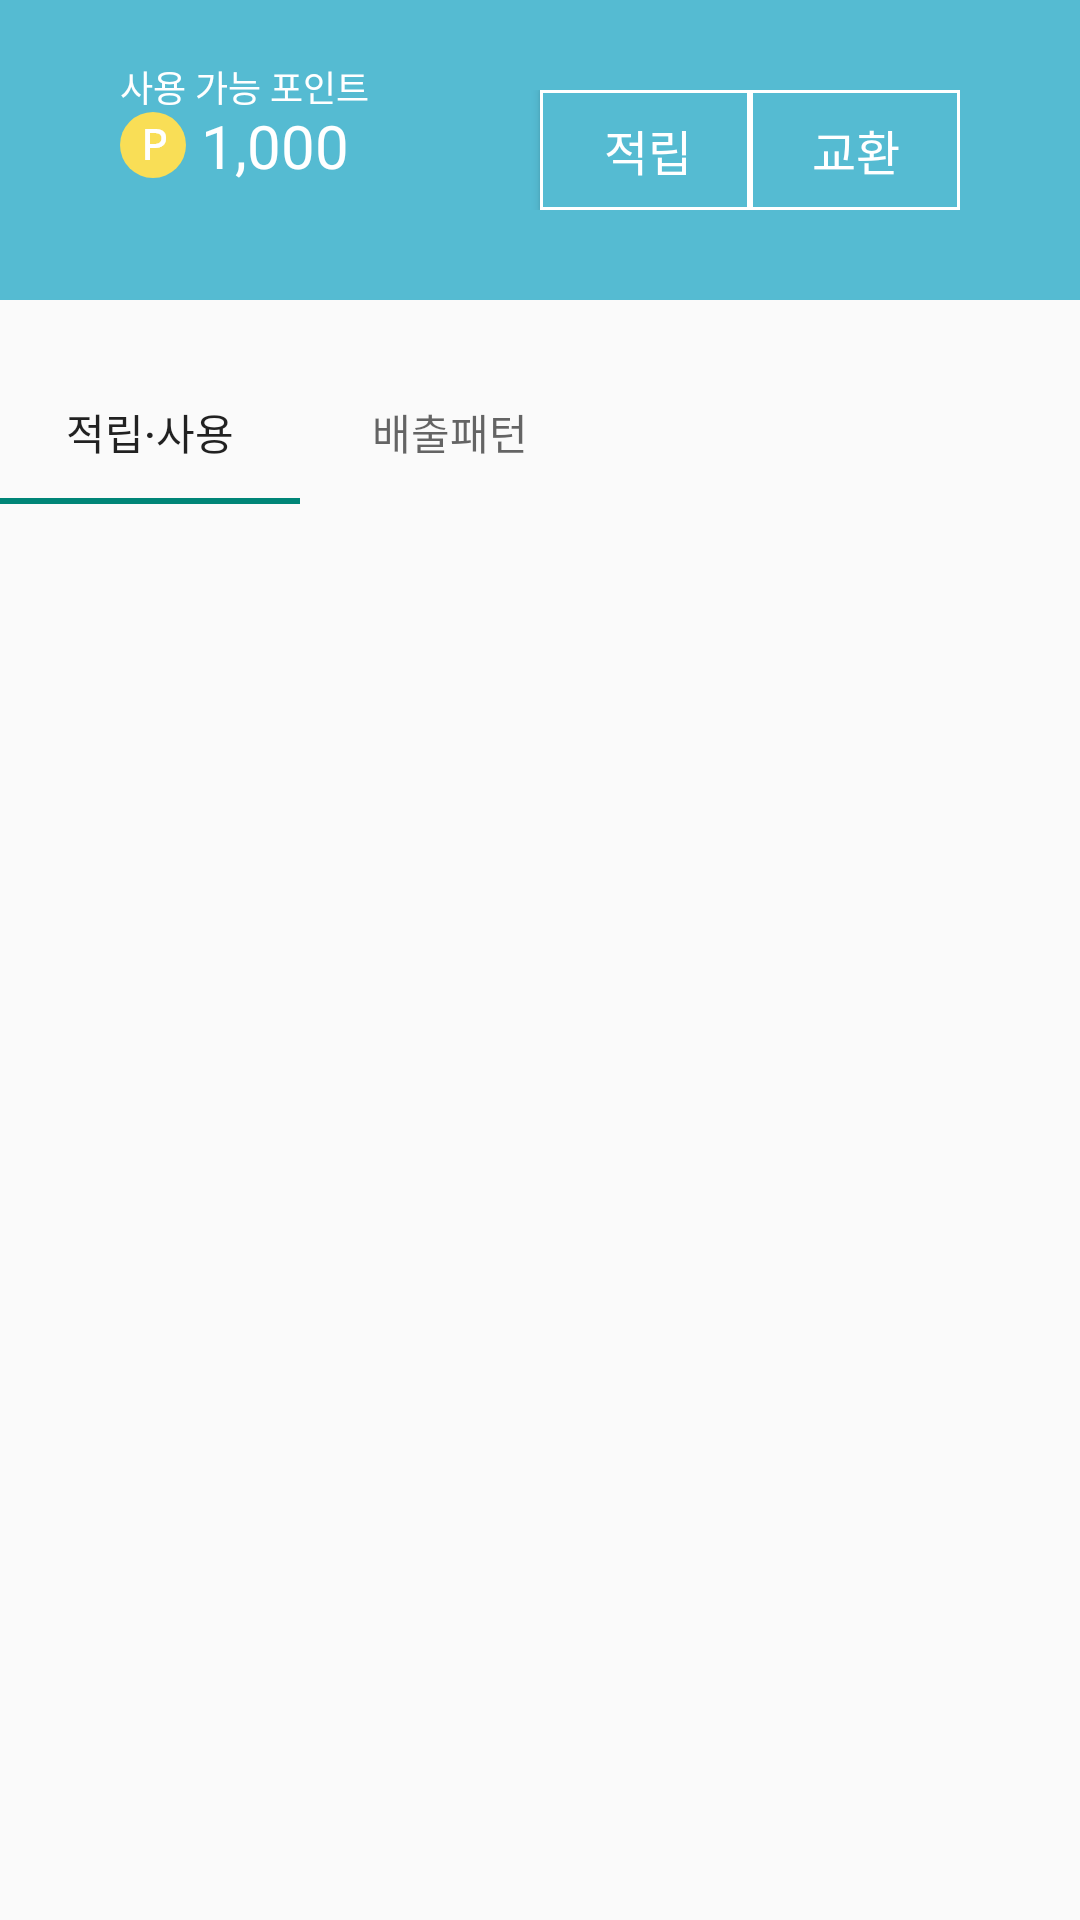

Write the Android layout XML for this screen, with the resource values it uses.
<!-- AndroidManifest.xml: application theme Theme.YN_UI -->
<!-- res/layout/fragment_main_menu_point.xml -->
<?xml version="1.0" encoding="utf-8"?>
<LinearLayout xmlns:android="http://schemas.android.com/apk/res/android"
    xmlns:tools="http://schemas.android.com/tools"
    android:layout_width="match_parent"
    android:layout_height="match_parent"
    android:orientation="vertical"
    tools:context=".Fragment.MainMenuPointFragment">

    <RelativeLayout
        android:layout_width="match_parent"
        android:layout_height="100dp"
        android:background="#55BBD2" >

        <RelativeLayout
            android:layout_width="wrap_content"
            android:layout_height="wrap_content"
            android:layout_marginTop="20dp"
            android:layout_marginLeft="40dp"
            android:orientation="vertical">

            <TextView
                android:layout_width="wrap_content"
                android:layout_height="wrap_content"
                android:text="사용 가능 포인트"
                android:textColor="@color/white"
                android:fontFamily="@font/notosanskr_regular"
                android:textSize="12dp" />

            <LinearLayout
                android:layout_width="wrap_content"
                android:layout_height="wrap_content"
                android:layout_marginTop="15dp"
                android:orientation="horizontal" >

                <ImageView
                    android:layout_width="wrap_content"
                    android:layout_height="wrap_content"
                    android:background="@drawable/icon_main_point"
                    android:layout_gravity="center"
                    android:layout_marginRight="5dp"/>
                <TextView
                    android:layout_width="wrap_content"
                    android:layout_height="wrap_content"
                    android:text="1,000"
                    android:textColor="@color/white"
                    android:fontFamily="@font/notosanskr_medium"
                    android:textSize="20dp" />
            </LinearLayout>
        </RelativeLayout>

        <RelativeLayout
            android:layout_width="wrap_content"
            android:layout_height="wrap_content"
            android:layout_marginRight="40dp"
            android:layout_centerVertical="true"
            android:layout_alignParentRight="true"
            android:orientation="horizontal" >

            <Button
                android:id="@+id/btn_accumulate"
                android:layout_width="70dp"
                android:layout_height="40dp"
                android:layout_toLeftOf="@+id/btn_exchange"
                android:background="@drawable/point_button_style"/>

            <Button
                android:id="@+id/btn_exchange"
                android:layout_width="70dp"
                android:layout_height="40dp"
                android:layout_alignParentRight="true"
                android:background="@drawable/point_button_style"/>
        </RelativeLayout>

        <LinearLayout
            android:layout_width="wrap_content"
            android:layout_height="wrap_content"
            android:layout_alignParentRight="true"
            android:layout_centerVertical="true"
            android:layout_marginRight="40dp"
            android:orientation="horizontal" >

            <TextView
                android:layout_width="wrap_content"
                android:layout_height="wrap_content"
                android:layout_marginRight="40dp"
                android:text="적립"
                android:textColor="@color/white"
                android:fontFamily="@font/notosanskr_regular"
                android:textSize="16dp" />

            <TextView
                android:layout_width="wrap_content"
                android:layout_height="wrap_content"
                android:layout_marginRight="20dp"
                android:text="교환"
                android:textColor="@color/white"
                android:fontFamily="@font/notosanskr_regular"
                android:textSize="16dp" />
        </LinearLayout>
    </RelativeLayout>

    <com.google.android.material.tabs.TabLayout
        android:id="@+id/tab_layout"
        android:layout_width="200dp"
        android:layout_height="wrap_content"
        android:layout_marginTop="20dp">

        <com.google.android.material.tabs.TabItem
            android:id="@+id/tad1"
            android:layout_width="wrap_content"
            android:layout_height="wrap_content"
            android:text="적립·사용"/>
        <com.google.android.material.tabs.TabItem
            android:id="@+id/tad2"
            android:layout_width="wrap_content"
            android:layout_height="wrap_content"
            android:text="배출패턴"/>
    </com.google.android.material.tabs.TabLayout>

    <FrameLayout
        android:id="@+id/fl"
        android:layout_width="match_parent"
        android:layout_height="match_parent"/>

</LinearLayout>
<!-- resources referenced by this layout -->
<resources>
  <color name="white">#FFFFFFFF</color>
  <!-- drawable icon_main_point: png bitmap (drawable, 583 bytes) -->
  <!-- drawable point_button_style (drawable-v24) -->
  <?xml version="1.0" encoding="utf-8"?>
  <shape xmlns:android="http://schemas.android.com/apk/res/android"
      android:shape="rectangle" >
      <solid android:color="#55BBD2" />
      <stroke
          android:width="1dp"
          android:color="@color/white" />
  </shape>
  <style name="Theme.YN_UI" parent="Theme.AppCompat.Light.NoActionBar">
          
          <item name="colorPrimary">@color/purple_500</item>
          <item name="colorPrimaryVariant">@color/purple_700</item>
          <item name="colorOnPrimary">@color/white</item>
          
          <item name="colorSecondary">@color/teal_200</item>
          <item name="colorSecondaryVariant">@color/teal_700</item>
          <item name="colorOnSecondary">@color/black</item>
          
          <item name="android:statusBarColor" tools:targetApi="l">#55BBD2</item>
          
      </style>
  <color name="purple_500">#FF6200EE</color>
  <color name="purple_700">#FF3700B3</color>
  <color name="teal_200">#FF03DAC5</color>
  <color name="teal_700">#FF018786</color>
  <color name="black">#FF000000</color>
</resources>
